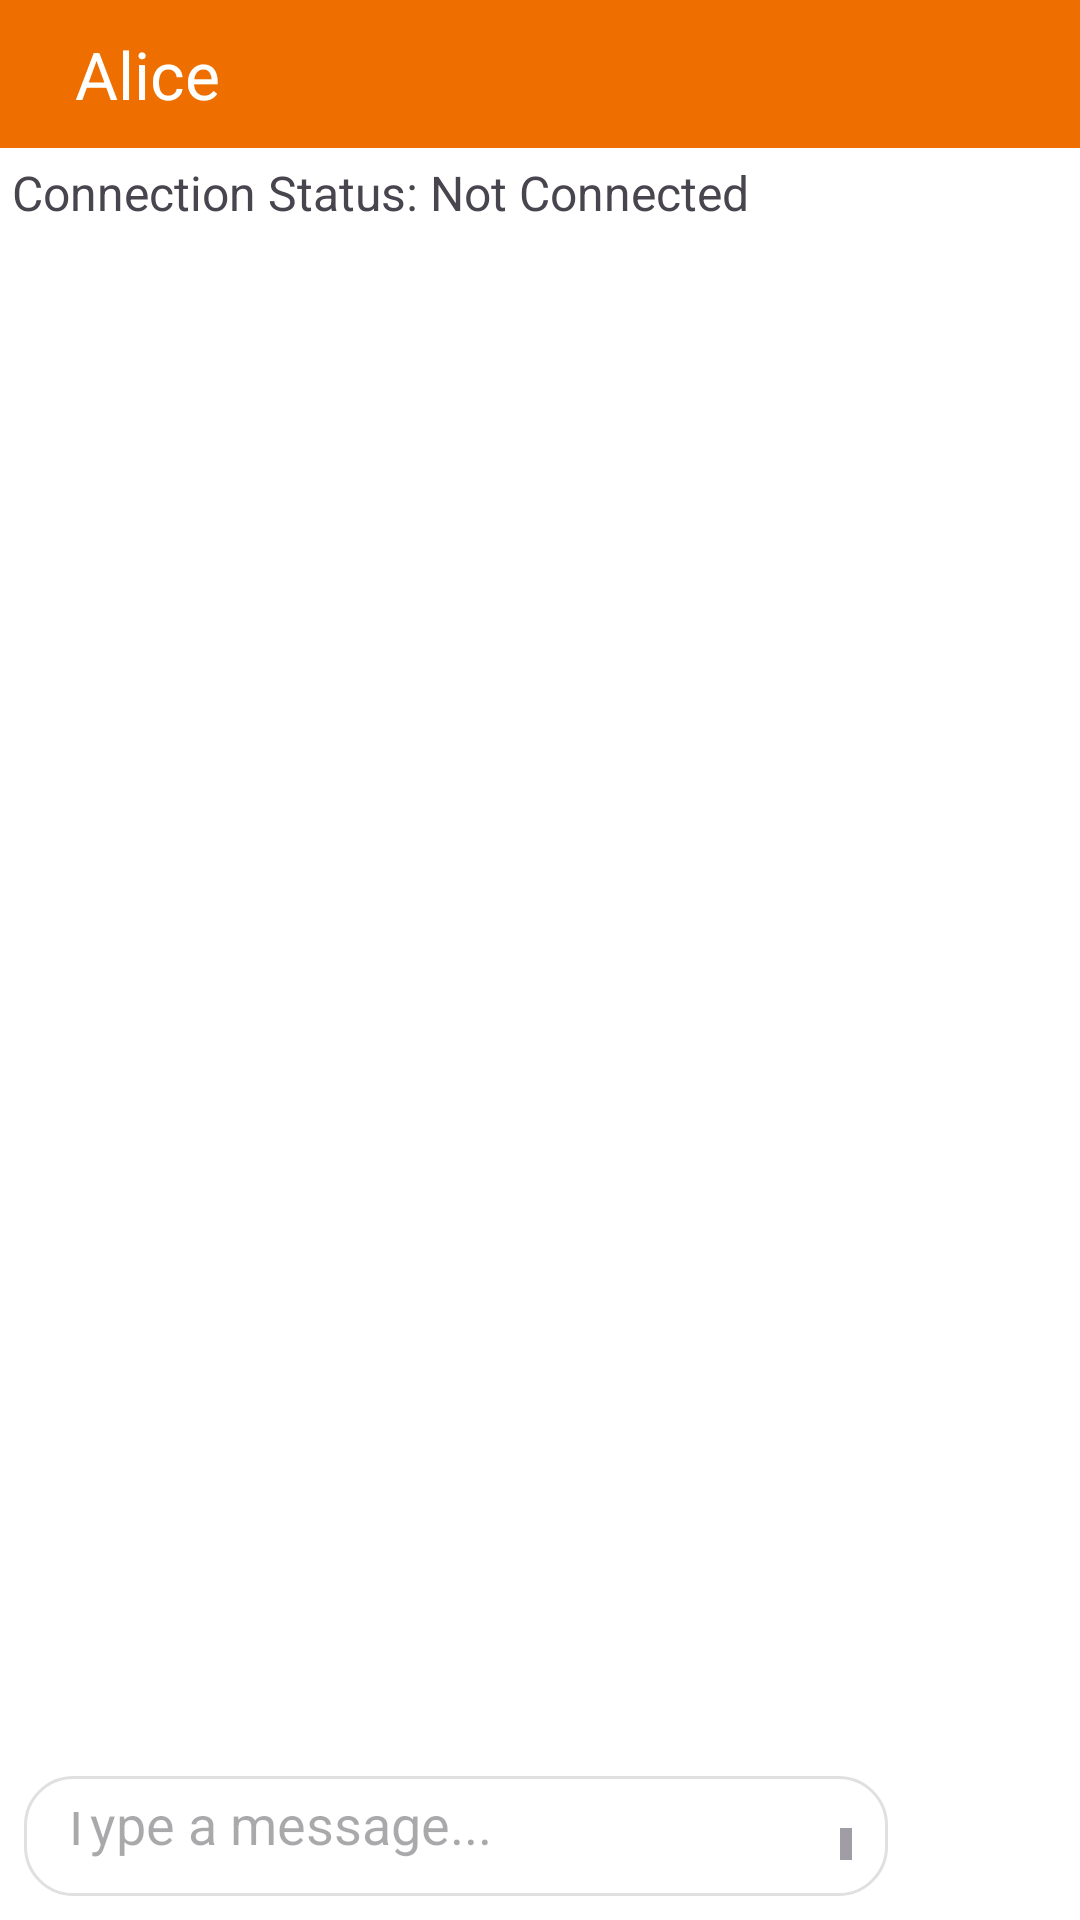

The Android layout XML behind this screen, and the referenced resources:
<!-- AndroidManifest.xml: application theme Theme.ChatApp -->
<!-- res/layout/fragment_chat.xml -->
<?xml version="1.0" encoding="utf-8"?>
<RelativeLayout xmlns:android="http://schemas.android.com/apk/res/android"
    xmlns:app="http://schemas.android.com/apk/res-auto"
    android:layout_width="match_parent"
    android:layout_height="match_parent"
    android:background="@color/white"
    xmlns:tools="http://schemas.android.com/tools">

    <LinearLayout
        android:background="@color/orange_500"
        android:id="@+id/avatar_layout"
        android:layout_width="match_parent"
        android:padding="10dp"
        android:layout_height="wrap_content"
        android:orientation="horizontal"
        android:layout_alignParentTop="true">


        <TextView
            android:id="@+id/textView2"
            android:layout_width="wrap_content"
            android:layout_height="wrap_content"
            android:text="Alice"
            android:layout_marginStart="15dp"
            android:textColor="@color/white"
            android:textSize="22sp"
            app:layout_constraintEnd_toEndOf="parent"
            app:layout_constraintStart_toStartOf="parent"
            app:layout_constraintTop_toTopOf="parent" />

    </LinearLayout>

    <TextView
        android:id="@+id/connectionStatus"
        android:layout_width="match_parent"
        android:layout_height="wrap_content"
        android:textSize="16sp"
        android:padding="4dp"
        android:text="Connection Status: Not Connected"
        android:layout_below="@+id/avatar_layout" />

    
    <TextView
        android:id="@+id/no_chat"
        android:visibility="gone"
        android:gravity="center"
        android:layout_width="match_parent"
        android:layout_height="match_parent"
        android:text="No messages found. Send a message to start the chat!!"
        android:layout_below="@+id/connectionStatus"
        android:layout_above="@+id/messageInputContainer"/>

    
    <androidx.recyclerview.widget.RecyclerView
        android:id="@+id/messageRecyclerView"
        android:visibility="visible"
        android:layout_width="match_parent"
        android:layout_height="match_parent"
        android:layout_below="@+id/connectionStatus"
        android:layout_above="@+id/messageInputContainer"
        android:layout_marginBottom="56dp"
        android:clipToPadding="false"
        android:paddingTop="8dp"
        android:paddingBottom="8dp"
        android:scrollbars="vertical"
        tools:listitem="@layout/item_message" />

    
    <LinearLayout
        android:id="@+id/messageInputContainer"
        android:layout_width="match_parent"
        android:layout_height="56dp"
        android:layout_alignParentBottom="true"
        android:background="@color/white"
        android:gravity="center_vertical"
        android:orientation="horizontal"
        android:padding="8dp">

        
        <EditText
            android:id="@+id/editMessage"
            android:layout_width="0dp"
            android:layout_height="wrap_content"
            android:layout_weight="1"
            android:textColor="@color/black"
            android:background="@drawable/rounded_edittext"
            android:hint="Type a message..."
            android:importantForAccessibility="yes"
            android:inputType="text"
            android:maxLines="4"
            android:padding="12dp"
            android:scrollbars="vertical" />

        
        <ImageButton
            android:id="@+id/sendButton"
            android:layout_width="48dp"
            android:layout_height="48dp"
            android:layout_marginStart="8dp"
            android:background="?attr/selectableItemBackground"
            android:contentDescription="Send"
            android:src="@drawable/ic_send" />
    </LinearLayout>
</RelativeLayout>
<!-- res/layout/item_message.xml (included above) -->
<?xml version="1.0" encoding="utf-8"?>
<androidx.cardview.widget.CardView xmlns:android="http://schemas.android.com/apk/res/android"
    android:layout_width="wrap_content"
    android:layout_height="wrap_content"
    xmlns:app="http://schemas.android.com/apk/res-auto"
    android:layout_margin="8dp"
    app:cardCornerRadius="8dp"
    app:cardElevation="2dp">

    <LinearLayout
        android:layout_width="wrap_content"
        android:layout_height="wrap_content"
        android:orientation="vertical"
        android:padding="8dp">

        <TextView
            android:id="@+id/senderName"
            android:layout_width="wrap_content"
            android:layout_height="wrap_content"
            android:text="Sender Name"
            android:textStyle="bold"
            android:textSize="14sp" />

        <TextView
            android:id="@+id/messageText"
            android:layout_width="wrap_content"
            android:layout_height="wrap_content"
            android:text="Message text"
            android:textSize="16sp" />

        <TextView
            android:id="@+id/timestamp"
            android:layout_width="wrap_content"
            android:layout_height="wrap_content"
            android:text="Timestamp"
            android:textSize="12sp"
            android:textColor="#888888" />
    </LinearLayout>
</androidx.cardview.widget.CardView>
<!-- resources referenced by this layout -->
<resources>
  <color name="black">#FF000000</color>
  <color name="orange_500">#EE6F00</color>
  <color name="white">#FFFFFFFF</color>
  <!-- drawable rounded_edittext (drawable) -->
  <?xml version="1.0" encoding="utf-8"?>
  <shape xmlns:android="http://schemas.android.com/apk/res/android">
      <solid android:color="#FFFFFF" />
      <corners android:radius="16dp" />
      <stroke android:color="#E0E0E0" android:width="1dp" />
  </shape>
  <style name="Theme.ChatApp" parent="Base.Theme.ChatApp" />
  <style name="Base.Theme.ChatApp" parent="Theme.Material3.DayNight.NoActionBar">
          
          
          <item name="colorPrimary">@color/orange_500</item>
          <item name="colorPrimaryVariant">@color/orange_700</item>
          <item name="colorOnPrimary">@color/white</item>
          <item name="colorSecondary">@color/green_200</item>
          <item name="colorSecondaryVariant">@color/green_700</item>
          <item name="colorOnSecondary">@color/black</item>
          <item name="android:statusBarColor">?attr/colorPrimaryVariant
          </item>
          <item name="android:windowFullscreen">false</item>
      </style>
  <color name="orange_700">#B34200</color>
  <color name="green_200">#03DA03</color>
  <color name="green_700">#118701</color>
</resources>
